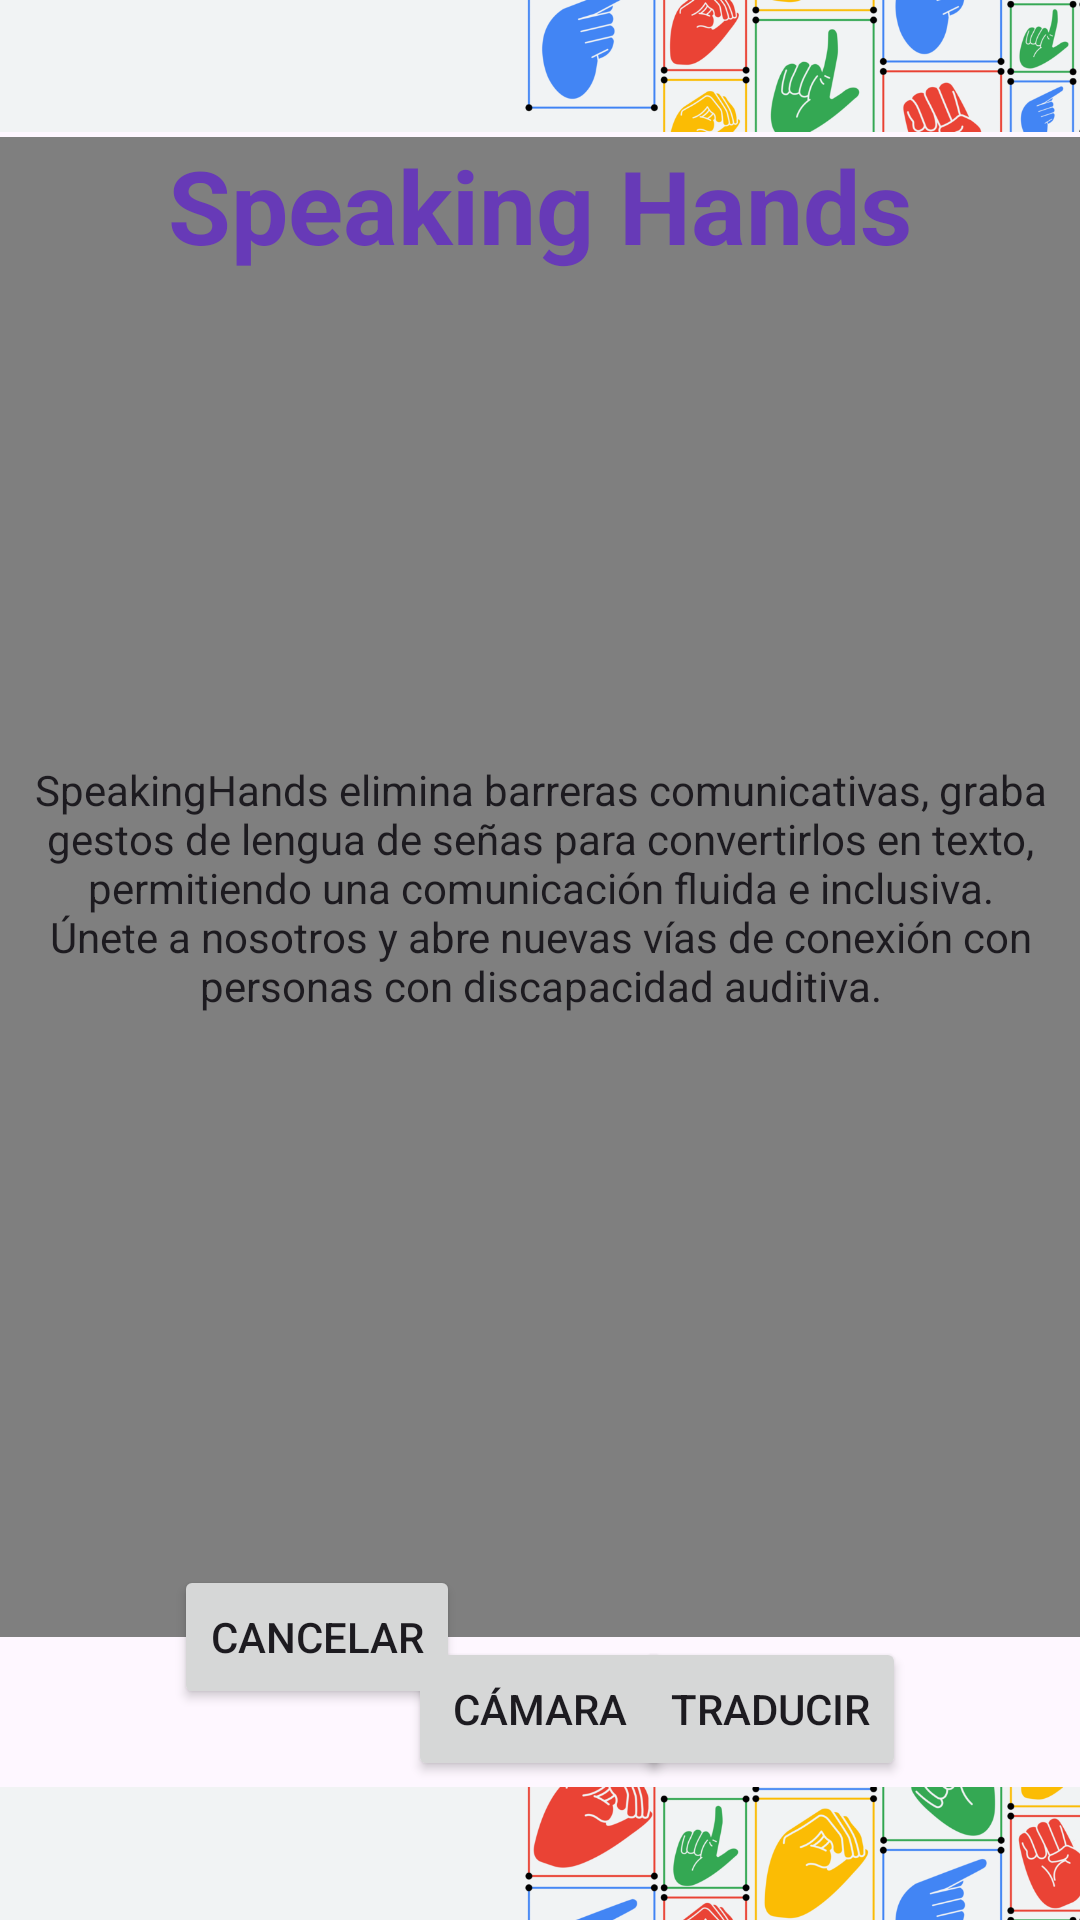

Android layout source for this screen:
<!-- AndroidManifest.xml: application theme Theme.example -->
<!-- res/layout/activity_main.xml -->
<?xml version="1.0" encoding="utf-8"?>
<androidx.constraintlayout.widget.ConstraintLayout xmlns:android="http://schemas.android.com/apk/res/android"
    xmlns:app="http://schemas.android.com/apk/res-auto"
    xmlns:tools="http://schemas.android.com/tools"
    android:layout_width="match_parent"
    android:layout_height="match_parent"
    tools:context=".MainActivity">

    <VideoView
        android:id="@+id/videoView"
        android:layout_width="413dp"
        android:layout_height="500dp"
        app:layout_constraintBottom_toTopOf="@+id/translateButton"
        app:layout_constraintEnd_toEndOf="parent"
        app:layout_constraintHorizontal_bias="0.5"
        app:layout_constraintStart_toStartOf="parent"
        app:layout_constraintTop_toBottomOf="@+id/imageView"
        app:layout_constraintVertical_bias="0.5" />

    <Button
        android:id="@+id/button"
        android:layout_width="wrap_content"
        android:layout_height="wrap_content"
        android:text="@string/grabar"
        app:layout_constraintBottom_toTopOf="@+id/imageView2"
        app:layout_constraintEnd_toEndOf="parent"
        app:layout_constraintHorizontal_bias="0.5"
        app:layout_constraintStart_toStartOf="parent"
        app:layout_constraintTop_toBottomOf="@+id/videoView"
        app:layout_constraintVertical_bias="0.5" />

    <ImageView
        android:id="@+id/imageView"
        android:layout_width="413dp"
        android:layout_height="91dp"
        app:layout_constraintBottom_toTopOf="@+id/appName"
        app:layout_constraintEnd_toEndOf="parent"
        app:layout_constraintHorizontal_bias="0.5"
        app:layout_constraintStart_toStartOf="parent"
        app:layout_constraintTop_toTopOf="parent"
        app:layout_constraintVertical_bias="0.5"
        app:srcCompat="@drawable/header" />

    <ImageView
        android:id="@+id/imageView2"
        android:layout_width="413dp"
        android:layout_height="91dp"
        app:layout_constraintBottom_toBottomOf="parent"
        app:layout_constraintEnd_toEndOf="parent"
        app:layout_constraintHorizontal_bias="0.5"
        app:layout_constraintStart_toStartOf="parent"
        app:layout_constraintTop_toBottomOf="@+id/button"
        app:layout_constraintVertical_bias="0.5"
        app:srcCompat="@drawable/header" />

    <TextView
        android:id="@+id/appDescription"
        android:layout_width="347dp"
        android:layout_height="wrap_content"
        android:text="@string/welcomeDescription"
        android:textAlignment="center"
        android:textAppearance="@style/TextAppearance.AppCompat.Body1"
        app:layout_constraintBottom_toTopOf="@+id/videoView"
        app:layout_constraintEnd_toEndOf="parent"
        app:layout_constraintHorizontal_bias="0.5"
        app:layout_constraintStart_toStartOf="parent"
        app:layout_constraintTop_toBottomOf="@+id/videoView"
        app:layout_constraintVertical_bias="0.5" />

    <TextView
        android:id="@+id/appName"
        android:layout_width="wrap_content"
        android:layout_height="wrap_content"
        android:layout_weight="0.9"
        android:text="@string/app_name"
        android:textAppearance="@style/TextAppearance.AppCompat.Display1"
        android:textColor="#673AB7"
        android:textStyle="bold"
        app:layout_constraintBottom_toTopOf="@+id/videoView"
        app:layout_constraintEnd_toEndOf="parent"
        app:layout_constraintHorizontal_bias="0.5"
        app:layout_constraintStart_toStartOf="parent"
        app:layout_constraintTop_toBottomOf="@+id/imageView"
        app:layout_constraintVertical_bias="0.5" />

    <Button
        android:id="@+id/translateButton"
        android:layout_width="wrap_content"
        android:layout_height="wrap_content"
        android:text="Traducir"
        app:layout_constraintBottom_toTopOf="@+id/button"
        app:layout_constraintEnd_toEndOf="parent"
        app:layout_constraintHorizontal_bias="0.5"
        app:layout_constraintStart_toEndOf="@+id/cancelButton"
        app:layout_constraintTop_toBottomOf="@+id/videoView"
        app:layout_constraintVertical_bias="0.5" />

    <Button
        android:id="@+id/cancelButton"
        android:layout_width="wrap_content"
        android:layout_height="wrap_content"
        android:text="Cancelar"
        app:layout_constraintBottom_toTopOf="@+id/button"
        app:layout_constraintEnd_toStartOf="@+id/translateButton"
        app:layout_constraintHorizontal_bias="0.5"
        app:layout_constraintStart_toStartOf="parent"
        app:layout_constraintTop_toBottomOf="@+id/videoView"
        app:layout_constraintVertical_bias="0.5" />

</androidx.constraintlayout.widget.ConstraintLayout>
<!-- resources referenced by this layout -->
<resources>
  <!-- drawable header: png bitmap (drawable, 152876 bytes) -->
  <string name="app_name">Speaking Hands</string>
  <string name="grabar">Cámara</string>
  <string name="welcomeDescription">SpeakingHands elimina barreras comunicativas, graba gestos de lengua de señas para convertirlos en texto, permitiendo una comunicación fluida e inclusiva. Únete a nosotros y abre nuevas vías de conexión con personas con discapacidad auditiva.</string>
  <style name="Theme.example" parent="Base.Theme.example" />
  <style name="Base.Theme.example" parent="Theme.Material3.DayNight.NoActionBar">
          
  
           <item name="colorPrimary">@color/light_blue_600</item>
      </style>
  <color name="light_blue_600">#FF039BE5</color>
</resources>
